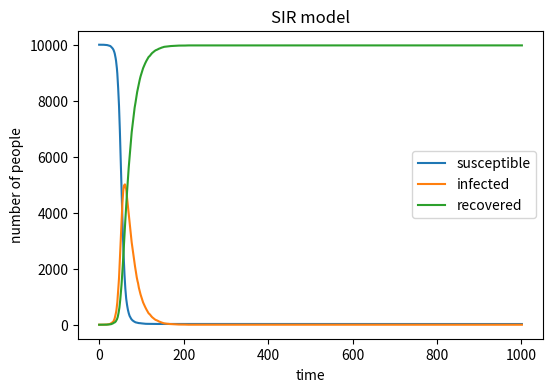

Reproduce this figure in Python. (Note: this script raises an exception after producing the figure.)
#!/usr/bin/env python3
# -*- coding: utf-8 -*-
"""
Created on Wed May  8 09:12:38 2019

[redacted]
"""

# import necessary libraries
import numpy as np
import matplotlib.pyplot as plt

# define the basic variables of the model
N=10000
S=9999
I=1
R=0
beta=0.3
gamma=0.05

# creat arrays for each variable
S_list=[S]
I_list=[I]
R_list=[R]

"""
At each time point, we pick susceptible individuals at random to become infected. 
We pick infected individuals at random to become recovered. 
And we then keep track of the numbers of people in all three categories.

for each time point:
    
    for each susceptible people in S:
        d1=random.choice(0 or 1,time,[1-probabilities,probabilities])
        (0 means healthy, 1 means infected)
        time = S
        probabilities = beta * infected person(I)/population(N)
        d1=sum(d1)
        S = S-d1
        I = I+d1
    for each infected person in I:
        d2 =random.choice(0 or 1,time,[1-probabilities,probabilities])
        (0 means stay infected, 1 means recovered)
        time = I
        probabilities = gamma
        d2=sum(d2)
        I = I-d2
        R = R+d2     
"""

for i in range(0,1001):
    proportion = I/N
    d1 = sum(np.random.choice(range(2),S,p=[1-beta * proportion, beta * proportion]))
    S = S-d1
    I = I+d1
    if I >= 1:
        d2 = sum(np.random.choice(range(2),I,p=[1-gamma, gamma]))
        I = I-d2
        R = R+d2
    S_list.append(S)
    I_list.append(I)
    R_list.append(R)

plt.figure(figsize=(6,4),dpi=150)

plt.plot(S_list,label='susceptible')
plt.plot(I_list,label='infected')
plt.plot(R_list,label='recovered')
plt.xlabel('time')
plt.ylabel('number of people')
plt.title('SIR model')
plt.legend()

plt.savefig("test.png",type="png")